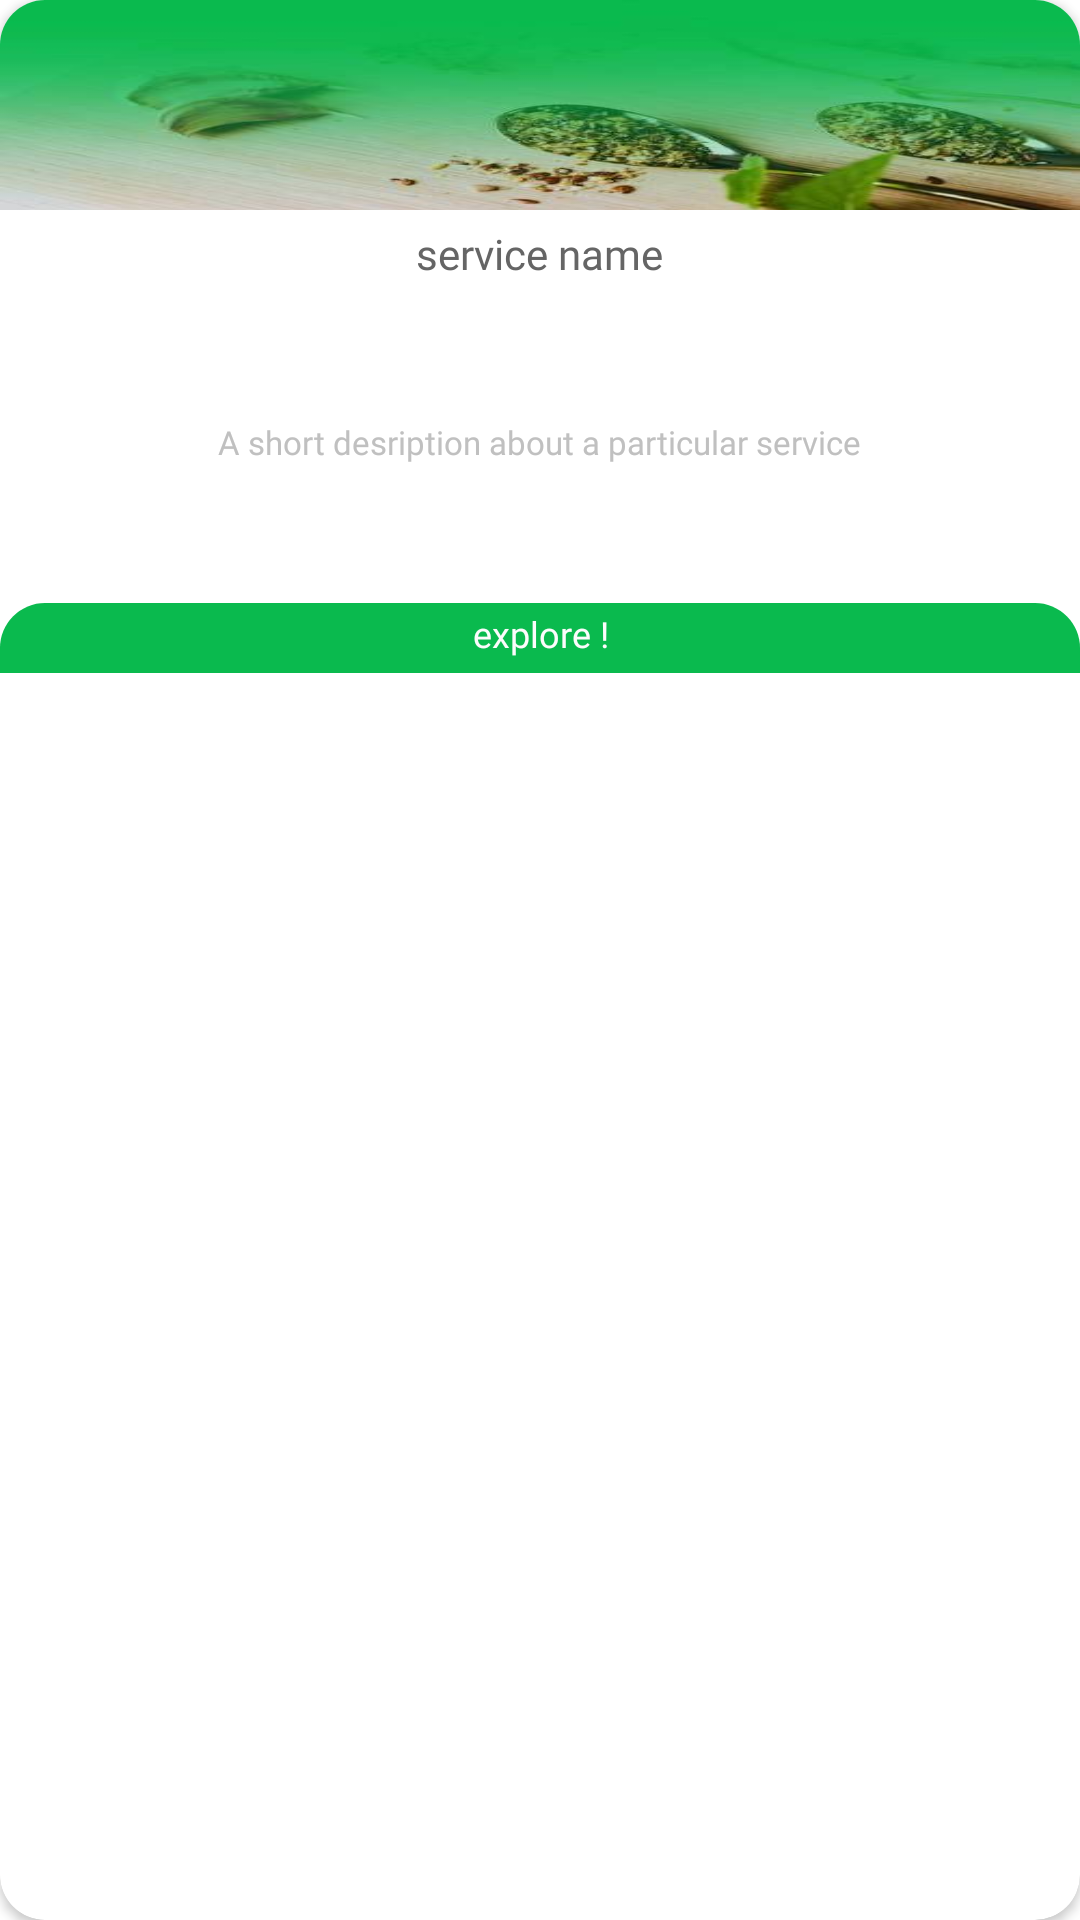

Android layout source for this screen:
<!-- AndroidManifest.xml: application theme Theme.DrAslaafUn -->
<!-- res/layout/singleitem_servicesmainscreen.xml -->
<?xml version="1.0" encoding="utf-8"?>
<androidx.cardview.widget.CardView xmlns:android="http://schemas.android.com/apk/res/android"
    android:layout_width="140dp"
    android:layout_height="225dp"
    xmlns:app="http://schemas.android.com/apk/res-auto"
    android:layout_marginStart="10dp"
    android:layout_marginTop="10dp"
    android:layout_marginEnd="3dp"
    app:cardCornerRadius="15dp">

    <LinearLayout
        android:layout_width="match_parent"
        android:layout_height="225dp"
        android:orientation="vertical"
        >
        <ImageView
            android:id="@+id/img_serviceimage"
            android:layout_width="match_parent"
            android:layout_height="70dp"
            android:src="@drawable/img_maintop_backg"
            android:scaleType="fitXY"
            />
        <TextView
            android:id="@+id/txt_servicename"
            android:layout_width="wrap_content"
            android:layout_height="wrap_content"
            android:textSize="14sp"
            android:text="service name"
            android:fontFamily="@font/nunito_extrabold"
            android:layout_gravity="center_horizontal"
            android:textColor="@color/gray"
            android:layout_margin="5dp"
            />
        <TextView
            android:id="@+id/txt_serviceshortdesc"
            android:layout_width="wrap_content"
            android:layout_height="97dp"
            android:textSize="11sp"
            android:text="A short desription about a particular service"
            android:fontFamily="@font/nunito_extrabold"
            android:layout_gravity="center_horizontal"
            android:gravity="center"
            android:textColor="@color/lightgray"
            android:layout_marginStart="8dp"
            android:layout_marginEnd="8dp"
            android:layout_marginBottom="5dp"
            />
        <TextView
            android:layout_width="match_parent"
            android:layout_height="wrap_content"
            android:textSize="12sp"
            android:text="explore !"
            android:fontFamily="@font/nunito_extrabold"
            android:layout_gravity="bottom"
            android:gravity="center"
            android:textColor="@color/whitecustom"
            android:paddingTop="2dp"
            android:paddingBottom="5dp"
            android:background="@drawable/roundback_greentoptwocornersround"
            />
    </LinearLayout>

</androidx.cardview.widget.CardView>
<!-- resources referenced by this layout -->
<resources>
  <color name="gray">#656565</color>
  <color name="lightgray">#C0C0C0</color>
  <color name="whitecustom">#fcfcfc</color>
  <!-- drawable img_maintop_backg: jpg bitmap (drawable, 14653 bytes) -->
  <!-- drawable roundback_greentoptwocornersround (drawable) -->
  <?xml version="1.0" encoding="utf-8"?>
  <shape xmlns:android="http://schemas.android.com/apk/res/android">
      <solid android:color="@color/green"/>
      <corners
          android:topLeftRadius="15dp"
          android:topRightRadius="15dp"
          />
  </shape>
  <style name="Theme.DrAslaafUn" parent="Theme.MaterialComponents.DayNight.NoActionBar">
          
          <item name="colorPrimary">@color/green</item>
          <item name="colorPrimaryVariant">@color/green</item>
          <item name="colorOnPrimary">@color/white</item>
          
          <item name="colorSecondary">@color/green</item>
          <item name="colorSecondaryVariant">@color/teal_700</item>
          <item name="colorOnSecondary">@color/black</item>
          
          <item name="android:statusBarColor" tools:targetApi="l">?attr/colorPrimaryVariant</item>
          
      </style>
  <color name="green">#0aba4e</color>
  <color name="white">#FFFFFFFF</color>
  <color name="teal_700">#FF018786</color>
  <color name="black">#272D2F</color>
</resources>
